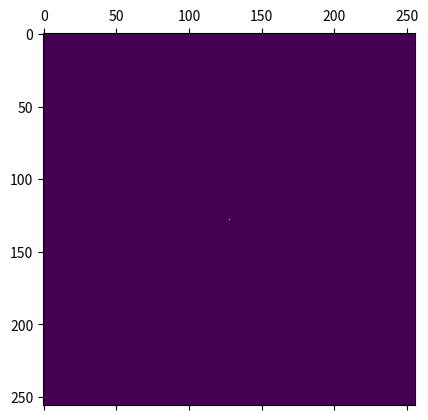
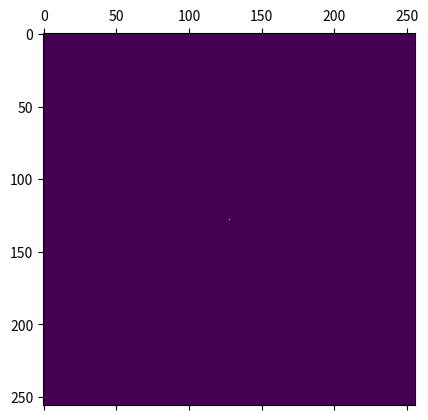
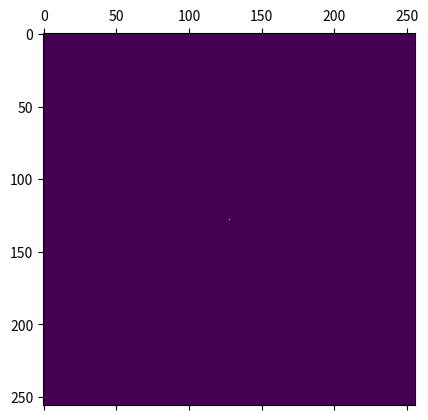
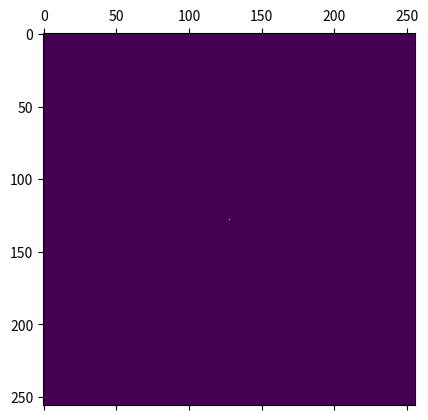
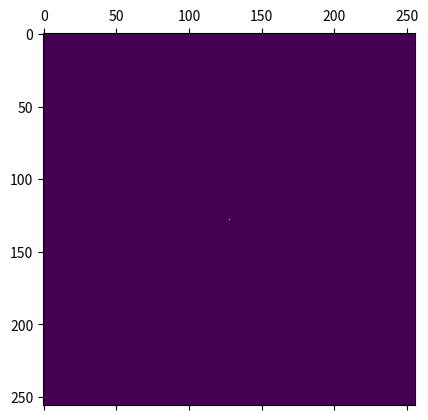
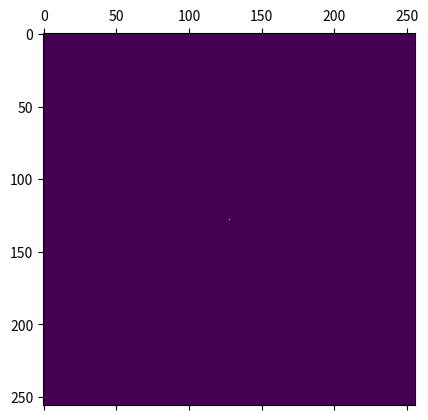
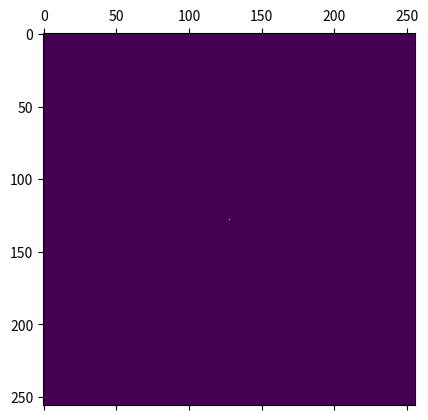
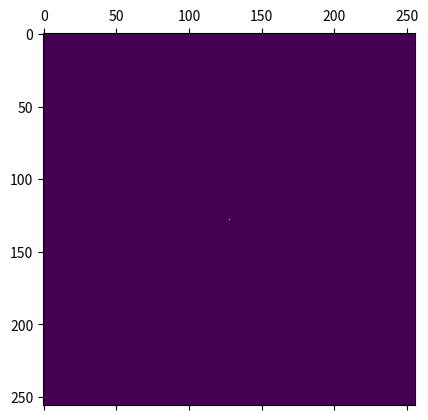
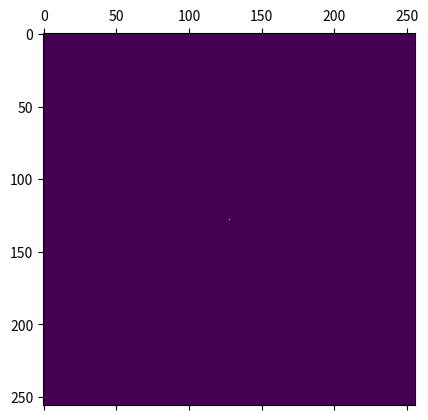
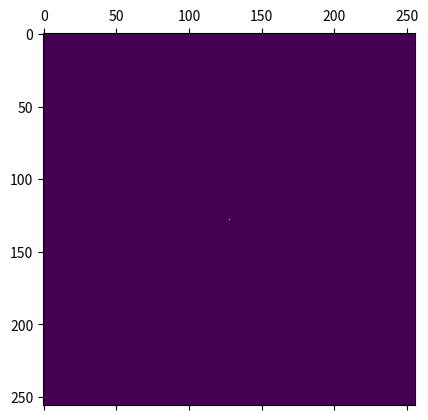

Python code for these plots, in order:
import numpy as np
import matplotlib.pyplot as plt


# Number of levels
# level 0 = only the nearest 4 neighbors
# level 1 = smallest group of 4
# level m = all the population
m = 8

# Size of population
N = 4**m

# Size of side of square
len_side = 4**(int(m/2))

# Probability for geometric distribution
alpha = 1/10

# Probability for nearest neighbors (h=0)
p = 0.20

# Decrease modulator for higher levels
rho = 0.50

# List of sets of infected people (only includes the NEWLY infected people at each stage)
# Stores tuples of ints, not strings
infected_history = [set({})]

# Set of everyone infected so far (union of the history sets)
total_infected = set({})

# Returns x+1 in base b
def next_in_base (x, b):
	nxt = x.copy()
	i=1
	while x[-i] == b-1:
		nxt[-i] = 0
		i-=1
	nxt[-i] = nxt[-i]+1
	return nxt

# Returns b+1 in binary (string)
def next_in_bin (b):
	if b == "1"*(len(b)):
		return "1" + "0"*len(b)
	nxt = ''
	i=1
	while b[-i] == '1':
		nxt = '0' + nxt
		i+=1
	nxt = '1' + nxt
	nxt = b[:len(b)-len(nxt)]+ nxt
	return nxt

# Returns b-1 in binary (string)
def prev_in_bin (b):
	prev = bin_to_dec(b)-1
	return dec_to_bin(prev, len(b))

# Get same height everytime we sample
def get_height (x, y):
	x1 = bin_to_dec(x)
	y1 = bin_to_dec(y)
	idx = x1*(4**(m/2)) + y1
	np.random.seed(int(idx))
	return np.random.geometric(p=alpha)%(m+1)

# Return starting point for range of points to check
# x and y are binary strings
def find_range (x, y, h):
	x1 = x[:-h] + "0"*h
	y1 = y[:-h] + "0"*h
	return (x1, y1, 2**h)

# Return binary string for x with a given number of digits
def dec_to_bin (x, digits):
	b = bin(x)[2:]
	b = "0"*(digits-len(b)) + b
	return b

# Binary string to decimal int
def bin_to_dec (b):
	try:
		return int(b,2)
	except: print("ERROROOOOOOOOOOOROROROROROROROROROROROROROROROOROROROROR AAAAAAAAAHHHHH PANIC ", b)

# Update the infected sets for x,y getting infected in the given iteration
def update_infected (x, y, itr):
	infected_history[itr].add((bin_to_dec(x),bin_to_dec(y)))
	total_infected.add((bin_to_dec(x),bin_to_dec(y)))

# Randomly sample from the given probability that x,y infects the other at this level
def try_to_infect (x, y, h, compare_x, compare_y):
	# Check if already infected, skip altogether
	if (bin_to_dec(compare_x),bin_to_dec(compare_y)) in total_infected: return False
	# print ("Not yet infected")
	# Check if height of comp_x, comp_y is less than h, skip
	if get_height(compare_x, compare_y) < h: return False
	# print("Height test passes")
	inf_prob = p * (rho**h)
	# print("Probability:", inf_prob)
	np.random.seed()
	return 1 == np.random.binomial(1,inf_prob)

# Iterate through neighbors an individual can infect at given level h
def infect_iteration_h (x, y, h):
	start_x, start_y, length = find_range(x,y,h)
	# print('FIND RANGE', start_x, start_y, length)
	compare_x, compare_y = start_x, start_y
	for i in range(length):
		if i>0: compare_y = next_in_bin(compare_y)
		for j in range(length):
			if j>0: compare_x = next_in_bin(compare_x)
			# print ("Comparing with:", compare_x, compare_y)
			compare_h = get_height(compare_x, compare_y)
			# print("Height:", compare_h)
			got_infected = try_to_infect(x, y, h, compare_x, compare_y)
			if got_infected: update_infected (compare_x, compare_y, curr_iter)
		compare_x = start_x

# Interate through all neighbors an individual can infect
def infect_iteration (x, y, h):
	for i in range (1, h+1):
		# print ("Iterating at level:", i)
		infect_iteration_h (x, y, i)
	# Check nearest neighbors (height 0) separately
	nearest = []
	if (bin_to_dec(x) < len_side-1): nearest.append((next_in_bin(x),y))
	if (bin_to_dec(x) > 0): nearest.append((prev_in_bin(x),y))
	if (bin_to_dec(y) < len_side-1): nearest.append((x,next_in_bin(y)))
	if (bin_to_dec(y) > 0): nearest.append((x,prev_in_bin(y)))
	for neigh in nearest:
		got_infected = try_to_infect(x, y, 0, neigh[0], neigh[1])
		if got_infected: update_infected (neigh[0], neigh[1], curr_iter)

# Visualization
def print_matrix (infected_set, side):
	aa = np.zeros((side,side))
	for tup in infected_set:
		aa[tup[0], tup[1]] = 1
	plt.matshow(aa)
	plt.show()

# Main loop
total_time_steps = 10

curr_iter = 0
init_idx = dec_to_bin( int( len_side/2 ), m)
initial_infected = (init_idx, init_idx)
update_infected (initial_infected[0], initial_infected[1], curr_iter)

for i in range(total_time_steps):
	curr_iter += 1
	infected_history.append(set({}))
	for person in infected_history[curr_iter-1]:
		px, py = dec_to_bin(person[0],m), dec_to_bin(person[1],m)
		infect_iteration (px, py, get_height(px, py))
	print("--------------------------------------------------------------------------")
	print("Infected at time step:", curr_iter-1)
	print(infected_history[curr_iter-1])
	print("Total infected so far:", len(total_infected))
	print()
	print_matrix (total_infected, 4**(int(m/2)))

# x=37
# y=255
# xbin = dec_to_bin(x, m)
# ybin = dec_to_bin(y, m)
# print(xbin,ybin)
# print(find_range(xbin, ybin, 3))


# print(next_in_bin(xbin), next_in_bin(ybin))

# x=0
# y=0
# xbin = dec_to_bin(x, m)
# ybin = dec_to_bin(y, m)
# infect_iteration(xbin,ybin,3)
